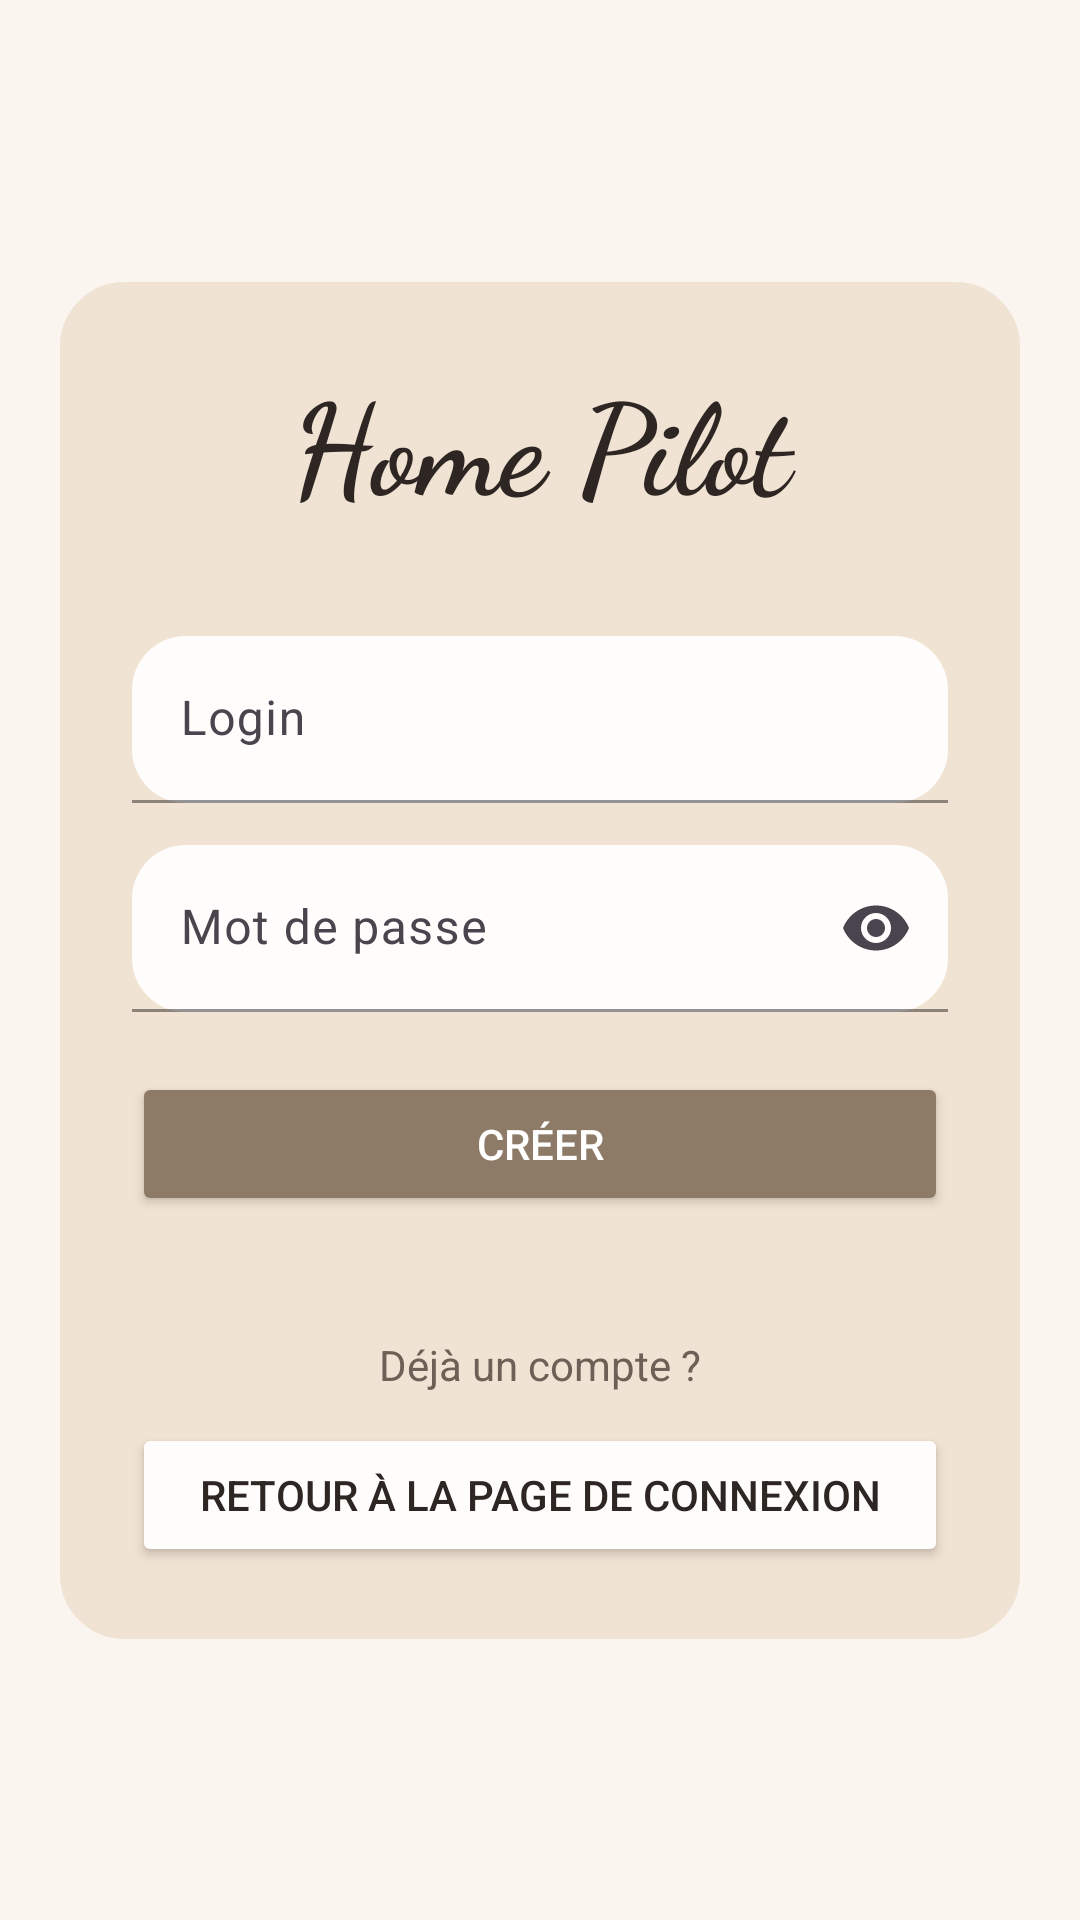

Reconstruct the res/layout file that produces this screen, plus the resources it refers to.
<!-- AndroidManifest.xml: application theme Theme.HomePilot -->
<!-- res/layout/register_activity.xml -->
<?xml version="1.0" encoding="utf-8"?>
<androidx.constraintlayout.widget.ConstraintLayout xmlns:android="http://schemas.android.com/apk/res/android"
    xmlns:app="http://schemas.android.com/apk/res-auto"
    xmlns:tools="http://schemas.android.com/tools"
    android:id="@+id/main"
    android:layout_width="match_parent"
    android:layout_height="match_parent"
    android:background="@color/background"
    android:padding="20dp"
    tools:context=".RegisterActivity">

    <LinearLayout
        android:layout_width="0dp"
        android:layout_height="wrap_content"
        android:background="@drawable/bgk"
        android:backgroundTint="@color/surface"
        android:orientation="vertical"
        android:padding="24dp"
        app:layout_constraintBottom_toBottomOf="parent"
        app:layout_constraintEnd_toEndOf="parent"
        app:layout_constraintStart_toStartOf="parent"
        app:layout_constraintTop_toTopOf="parent">

        <TextView
            android:id="@+id/titleTxt"
            android:layout_width="match_parent"
            android:layout_height="wrap_content"
            android:fontFamily="cursive"
            android:text="Home Pilot"
            android:textAlignment="center"
            android:textColor="@color/text_primary"
            android:textSize="42sp"
            android:textStyle="bold" />

        <com.google.android.material.textfield.TextInputLayout
            android:layout_width="match_parent"
            android:layout_height="wrap_content"
            android:layout_marginTop="36dp"
            android:hint="Login"
            app:boxBackgroundColor="@color/surface_alt"
            app:boxBackgroundMode="filled"
            app:boxCornerRadiusTopStart="18dp"
            app:boxCornerRadiusTopEnd="18dp"
            app:boxCornerRadiusBottomStart="18dp"
            app:boxCornerRadiusBottomEnd="18dp"
            app:boxStrokeColor="@color/primary"
            app:hintTextColor="@color/hint">

            <com.google.android.material.textfield.TextInputEditText
                android:id="@+id/registerLoginTxt"
                android:layout_width="match_parent"
                android:layout_height="wrap_content"
                android:inputType="textEmailAddress"
                android:textColor="@color/text_primary"
                android:textColorHint="@color/hint" />
        </com.google.android.material.textfield.TextInputLayout>

        <com.google.android.material.textfield.TextInputLayout
            android:layout_width="match_parent"
            android:layout_height="wrap_content"
            android:layout_marginTop="14dp"
            android:hint="Mot de passe"
            app:boxBackgroundColor="@color/surface_alt"
            app:boxBackgroundMode="filled"
            app:boxCornerRadiusTopStart="18dp"
            app:boxCornerRadiusTopEnd="18dp"
            app:boxCornerRadiusBottomStart="18dp"
            app:boxCornerRadiusBottomEnd="18dp"
            app:boxStrokeColor="@color/primary"
            app:endIconMode="password_toggle"
            app:hintTextColor="@color/hint">

            <com.google.android.material.textfield.TextInputEditText
                android:id="@+id/registerPwdTxt"
                android:layout_width="match_parent"
                android:layout_height="wrap_content"
                android:inputType="textPassword"
                android:textColor="@color/text_primary"
                android:textColorHint="@color/hint" />
        </com.google.android.material.textfield.TextInputLayout>

        <Button
            android:id="@+id/registerBtn"
            android:layout_width="match_parent"
            android:layout_height="wrap_content"
            android:layout_marginTop="20dp"
            android:backgroundTint="@color/primary"
            android:onClick="register"
            android:text="Créer"
            android:textColor="@color/white" />

        <TextView
            android:id="@+id/textView"
            android:layout_width="match_parent"
            android:layout_height="wrap_content"
            android:layout_marginTop="40dp"
            android:layout_marginBottom="10dp"
            android:text="Déjà un compte ?"
            android:textAlignment="center"
            android:textColor="@color/text_secondary" />

        <Button
            android:id="@+id/goLoginBtn"
            android:layout_width="match_parent"
            android:layout_height="wrap_content"
            android:backgroundTint="@color/surface_alt"
            android:onClick="goToLogin"
            android:text="Retour à la page de connexion"
            android:textColor="@color/text_primary" />

    </LinearLayout>
</androidx.constraintlayout.widget.ConstraintLayout>
<!-- resources referenced by this layout -->
<resources>
  <color name="background">#FAF5EF</color>
  <color name="hint">#A59689</color>
  <color name="primary">#8D7B68</color>
  <color name="surface">#F1E3D3</color>
  <color name="surface_alt">#FFFDFC</color>
  <color name="text_primary">#2D2623</color>
  <color name="text_secondary">#6E6057</color>
  <color name="white">#FFFFFF</color>
  <!-- drawable bgk (drawable) -->
  <?xml version="1.0" encoding="UTF-8"?>
  <shape xmlns:android="http://schemas.android.com/apk/res/android"
      android:shape="rectangle">
      <solid android:color="#FFFFFF"/>
      <stroke
          android:width="3dp"
          android:color="@color/stroke"/>
      <padding
          android:bottom="5dp"
          android:left="5dp"
          android:right="5dp"
          android:top="5dp"/>
      <corners
          android:bottomLeftRadius="20dp"
          android:bottomRightRadius="20dp"
          android:topLeftRadius="20dp"
          android:topRightRadius="20dp"/>
  </shape>
      
  <style name="Theme.HomePilot" parent="Base.Theme.HomePilot" />
  <color name="stroke">#D6C8BB</color>
  <style name="Base.Theme.HomePilot" parent="Theme.Material3.DayNight.NoActionBar">
          <item name="colorPrimary">@color/primary</item>
          <item name="colorOnPrimary">@color/white</item>
          <item name="colorSecondary">@color/accent_soft</item>
          <item name="android:colorBackground">@color/background</item>
          <item name="colorSurface">@color/surface_alt</item>
          <item name="android:textColor">@color/text_primary</item>
      </style>
  <color name="accent_soft">#E8D8C8</color>
</resources>
